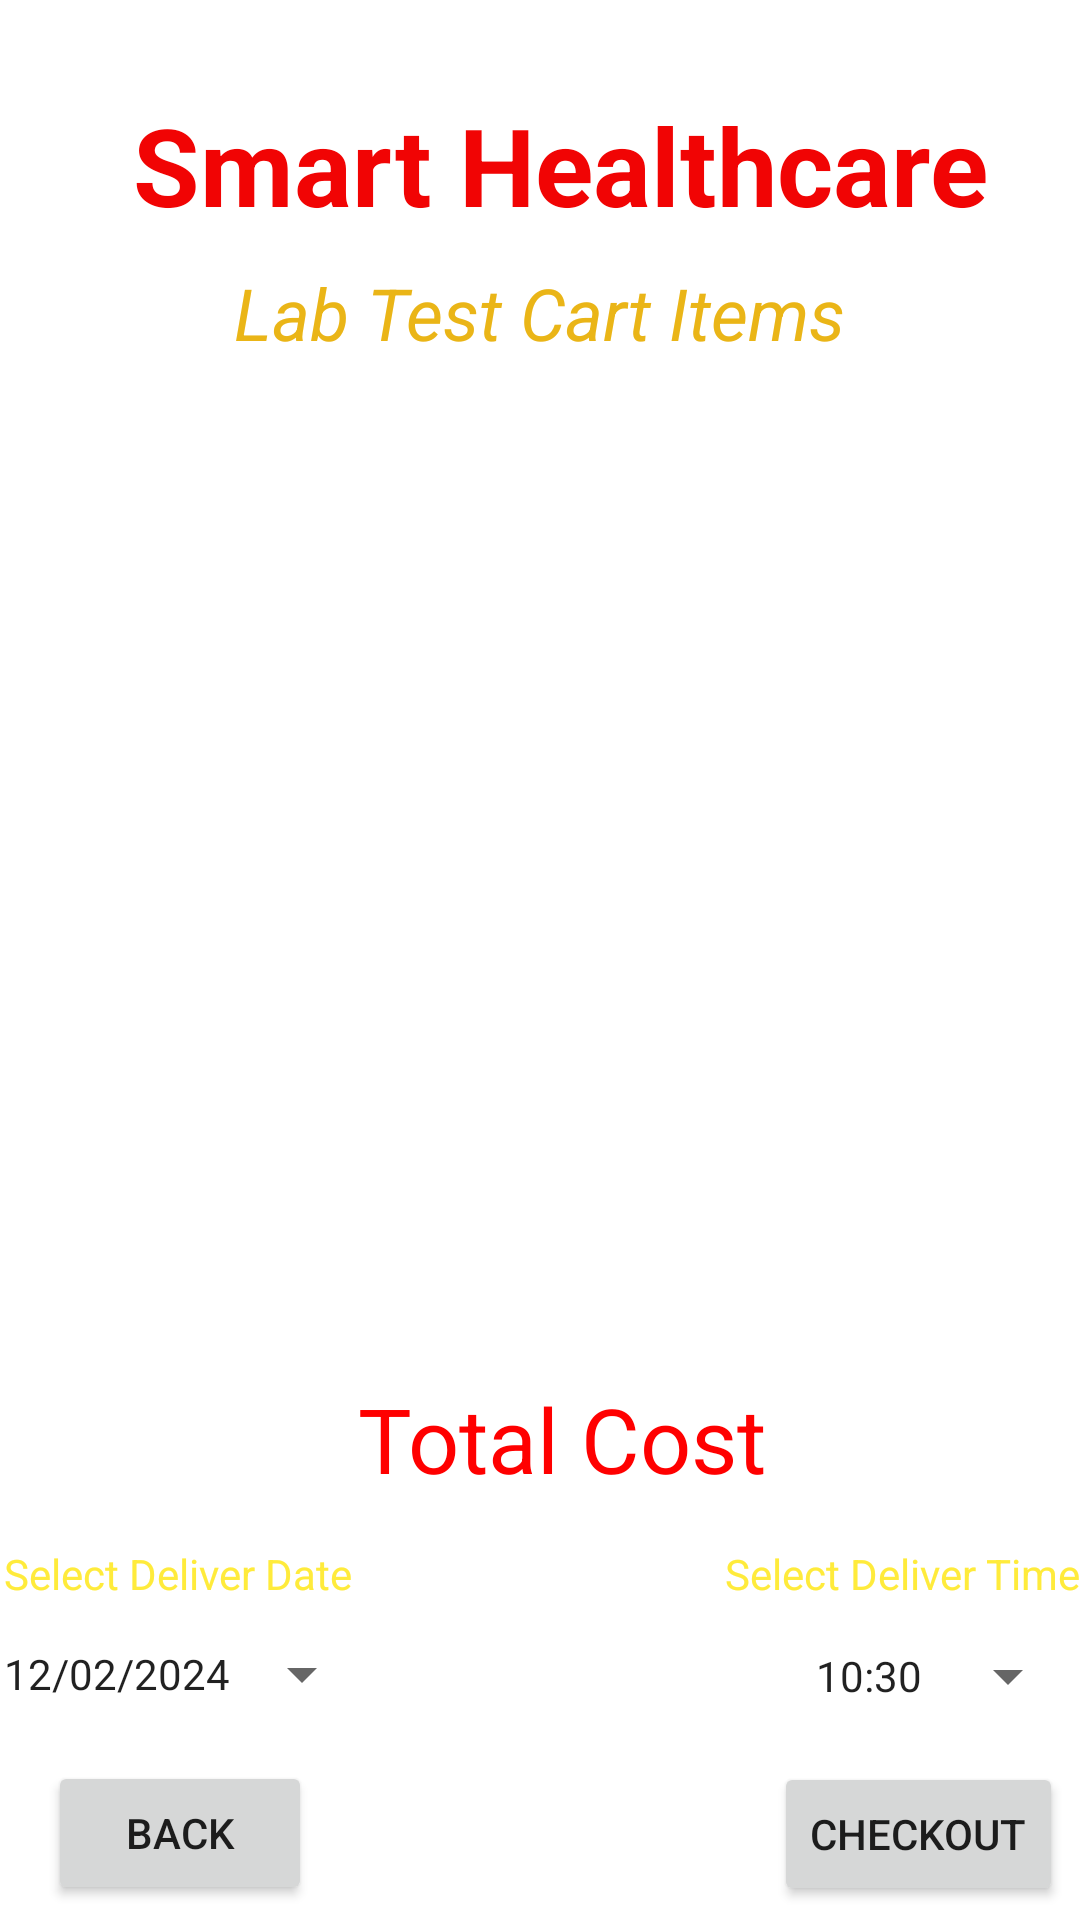

Android layout source for this screen:
<!-- AndroidManifest.xml: application theme Theme.SmartHealthCare -->
<!-- res/layout/activity_card_lab.xml -->
<?xml version="1.0" encoding="utf-8"?>
<androidx.constraintlayout.widget.ConstraintLayout xmlns:android="http://schemas.android.com/apk/res/android"
    xmlns:app="http://schemas.android.com/apk/res-auto"
    xmlns:tools="http://schemas.android.com/tools"
    android:layout_width="match_parent"
    android:layout_height="match_parent"
    android:background="@drawable/background"
    tools:context=".CardLabActivity">


    <Button
        android:id="@+id/buttonCheckout"
        android:layout_width="wrap_content"
        android:layout_height="wrap_content"
        android:text="Checkout"
        app:layout_constraintBottom_toBottomOf="parent"
        app:layout_constraintEnd_toEndOf="parent"
        app:layout_constraintHorizontal_bias="0.979"
        app:layout_constraintStart_toStartOf="parent"
        app:layout_constraintTop_toBottomOf="@+id/buttonCartTimePicker" />

    <Button
        android:id="@+id/buttonCartTimePicker"
        style="?android:spinnerStyle"
        android:layout_width="wrap_content"
        android:layout_height="wrap_content"
        android:text="10:30"
        app:layout_constraintBottom_toBottomOf="parent"
        app:layout_constraintEnd_toEndOf="parent"
        app:layout_constraintHorizontal_bias="1.0"
        app:layout_constraintStart_toStartOf="parent"
        app:layout_constraintTop_toBottomOf="@+id/textView9"
        app:layout_constraintVertical_bias="0.01" />

    <TextView
        android:id="@+id/textView4"
        android:layout_width="wrap_content"
        android:layout_height="wrap_content"
        android:text="Smart Healthcare"
        android:textColor="#F10404"
        android:textSize="36sp"
        android:textStyle="bold"
        app:layout_constraintBottom_toBottomOf="parent"
        app:layout_constraintEnd_toEndOf="parent"
        app:layout_constraintHorizontal_bias="0.592"
        app:layout_constraintStart_toStartOf="parent"
        app:layout_constraintTop_toTopOf="parent"
        app:layout_constraintVertical_bias="0.052" />

    <TextView
        android:id="@+id/textViewCartPackageName"
        android:layout_width="wrap_content"
        android:layout_height="wrap_content"
        android:text="Lab Test Cart Items"
        android:textColor="#EAB517"
        android:textSize="24sp"
        android:textStyle="italic"
        app:layout_constraintBottom_toBottomOf="parent"
        app:layout_constraintEnd_toEndOf="parent"
        app:layout_constraintStart_toStartOf="parent"
        app:layout_constraintTop_toBottomOf="@+id/textView4"
        app:layout_constraintVertical_bias="0.017" />

    <TextView
        android:id="@+id/textView6"
        android:layout_width="wrap_content"
        android:layout_height="wrap_content"
        android:layout_marginBottom="548dp"
        android:text="Delivery Location: Cape Town"
        android:textColor="#F1F1F1"
        android:textSize="16sp"
        android:textStyle="italic"
        app:layout_constraintBottom_toBottomOf="parent"
        app:layout_constraintEnd_toEndOf="parent"
        app:layout_constraintStart_toStartOf="parent"
        app:layout_constraintTop_toBottomOf="@+id/textViewCartPackageName"
        app:layout_constraintVertical_bias="0.272" />

    <ListView
        android:id="@+id/listViewCart"
        android:layout_width="384dp"
        android:layout_height="338dp"
        app:layout_constraintBottom_toBottomOf="parent"
        app:layout_constraintEnd_toEndOf="parent"
        app:layout_constraintHorizontal_bias="0.481"
        app:layout_constraintStart_toStartOf="parent"
        app:layout_constraintTop_toBottomOf="@+id/textView6"
        app:layout_constraintVertical_bias="0.0" />

    <TextView
        android:id="@+id/textViewCartTotalPrice"
        android:layout_width="wrap_content"
        android:layout_height="wrap_content"
        android:text="Total Cost"
        android:textColor="#FF0000"
        android:textSize="30sp"
        app:layout_constraintBottom_toBottomOf="parent"
        app:layout_constraintEnd_toEndOf="parent"
        app:layout_constraintHorizontal_bias="0.532"
        app:layout_constraintStart_toStartOf="parent"
        app:layout_constraintTop_toBottomOf="@+id/listViewCart"
        app:layout_constraintVertical_bias="0.148" />

    <TextView
        android:id="@+id/textView8"
        android:layout_width="wrap_content"
        android:layout_height="wrap_content"
        android:text="Select Deliver Date"
        android:textColor="#FFEB3B"
        app:layout_constraintBottom_toBottomOf="parent"
        app:layout_constraintEnd_toEndOf="parent"
        app:layout_constraintHorizontal_bias="0.006"
        app:layout_constraintStart_toStartOf="parent"
        app:layout_constraintTop_toBottomOf="@+id/textViewCartTotalPrice"
        app:layout_constraintVertical_bias="0.125" />

    <TextView
        android:id="@+id/textView9"
        android:layout_width="wrap_content"
        android:layout_height="wrap_content"
        android:text="Select Deliver Time"
        android:textColor="#FFEB3B"
        app:layout_constraintBottom_toBottomOf="parent"
        app:layout_constraintEnd_toEndOf="parent"
        app:layout_constraintHorizontal_bias="1.0"
        app:layout_constraintStart_toStartOf="parent"
        app:layout_constraintTop_toBottomOf="@+id/textViewCartTotalPrice"
        app:layout_constraintVertical_bias="0.125" />

    <Button
        android:id="@+id/buttonCartDatePicker"
        style="?android:spinnerStyle"
        android:layout_width="wrap_content"
        android:layout_height="wrap_content"
        android:text="12/02/2024"
        app:layout_constraintBottom_toBottomOf="parent"
        app:layout_constraintEnd_toEndOf="parent"
        app:layout_constraintHorizontal_bias="0.006"
        app:layout_constraintStart_toStartOf="parent"
        app:layout_constraintTop_toBottomOf="@+id/textView8"
        app:layout_constraintVertical_bias="0.0" />

    <Button
        android:id="@+id/buttonCartGoBack"
        android:layout_width="wrap_content"
        android:layout_height="wrap_content"
        android:layout_marginStart="16dp"
        android:text="Back"
        app:layout_constraintBottom_toBottomOf="parent"
        app:layout_constraintStart_toStartOf="parent"
        app:layout_constraintTop_toBottomOf="@+id/buttonCartDatePicker" />

</androidx.constraintlayout.widget.ConstraintLayout>
<!-- resources referenced by this layout -->
<resources>
  <style name="Theme.SmartHealthCare" parent="Theme.MaterialComponents.DayNight.NoActionBar">
          
          <item name="colorPrimary">@color/purple_500</item>
          <item name="colorPrimaryVariant">@color/purple_700</item>
          <item name="colorOnPrimary">@color/white</item>
          
          <item name="colorSecondary">@color/teal_200</item>
          <item name="colorSecondaryVariant">@color/teal_700</item>
          <item name="colorOnSecondary">@color/black</item>
          
          <item name="android:statusBarColor" tools:targetApi="l">?attr/colorPrimaryVariant</item>
          
      </style>
  <!-- not gathered from this repository: default colours our renderer supplied (Android Studio template values) -->
  <color name="purple_500">#FF6200EE</color>
  <color name="purple_700">#FF3700B3</color>
  <color name="teal_200">#FF03DAC5</color>
  <color name="teal_700">#FF018786</color>
  <color name="black">#FF000000</color>
  <color name="white">#FFFFFFFF</color>
</resources>
